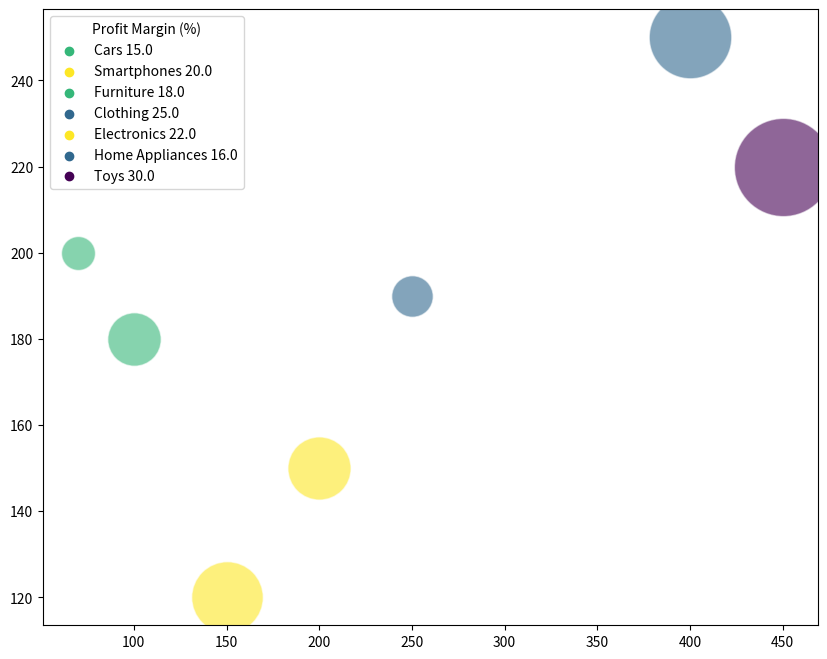

Write the Python code that produced this figure. (Note: this script raises an exception after producing the figure.)
import matplotlib.pyplot as plt
import numpy as np
import matplotlib.colors as mcolors
from matplotlib.cm import ScalarMappable

# Data preparation
data_str = """Cars,70,200,15,8
Smartphones,200,150,20,9
Furniture,100,180,18,8
Clothing,400,250,25,7
Electronics,150,120,22,9
Home Appliances,250,190,16,7
Toys,450,220,30,6"""
data_str = [i.split(',') for i in data_str.split('\n')]

data_labels = ["Annual Production (Million Units)", "Number of Factories", 
               "Profit Margin (%)", "Quality Assurance (Score)"]
data = np.array([i[1:] for i in data_str], dtype=float)
line_labels = [i[0] + ' ' + str(data[i_, 2]) for i_, i in enumerate(data_str)]

# Create the figure and axis
fig, ax = plt.subplots(figsize=(10,8))

# Normalizing the color and bubble size
norm = mcolors.Normalize(vmin=data[:,3].min(), vmax=data[:,3].max())
sm = ScalarMappable(norm=norm, cmap=plt.get_cmap("viridis"))
bubble_size = np.interp(data[:,2], (data[:,2].min(), data[:,2].max()), (600, 5000))

# Plotting the data
for i, line_label in enumerate(line_labels):
    ax.scatter(data[i, 0], data[i, 1], color=sm.to_rgba(data[i, 3]),
               alpha=0.6, edgecolors='w', linewidths=1, s=bubble_size[i], label=None)
    ax.scatter([], [], color=sm.to_rgba(data[i, 3]), label=line_label)

# Setting the legend
ax.legend(title=data_labels[2], loc='upper left')

# Adding a color bar
cbar = plt.colorbar(sm)
cbar.ax.set_title(data_labels[3])

# Labels and title
plt.xlabel(data_labels[0])
plt.ylabel(data_labels[1])
plt.grid(True)
plt.title('Profitability and Quality of Various Products in Manufacturing and Production Sector', wrap=True)

# Adjust and save the figure
plt.tight_layout()
plt.savefig('/cpfs01/user/yehancheng/workspace/datasets/SimChartV2/demo/bubble/png/208_202312310045.png')
plt.clf()
